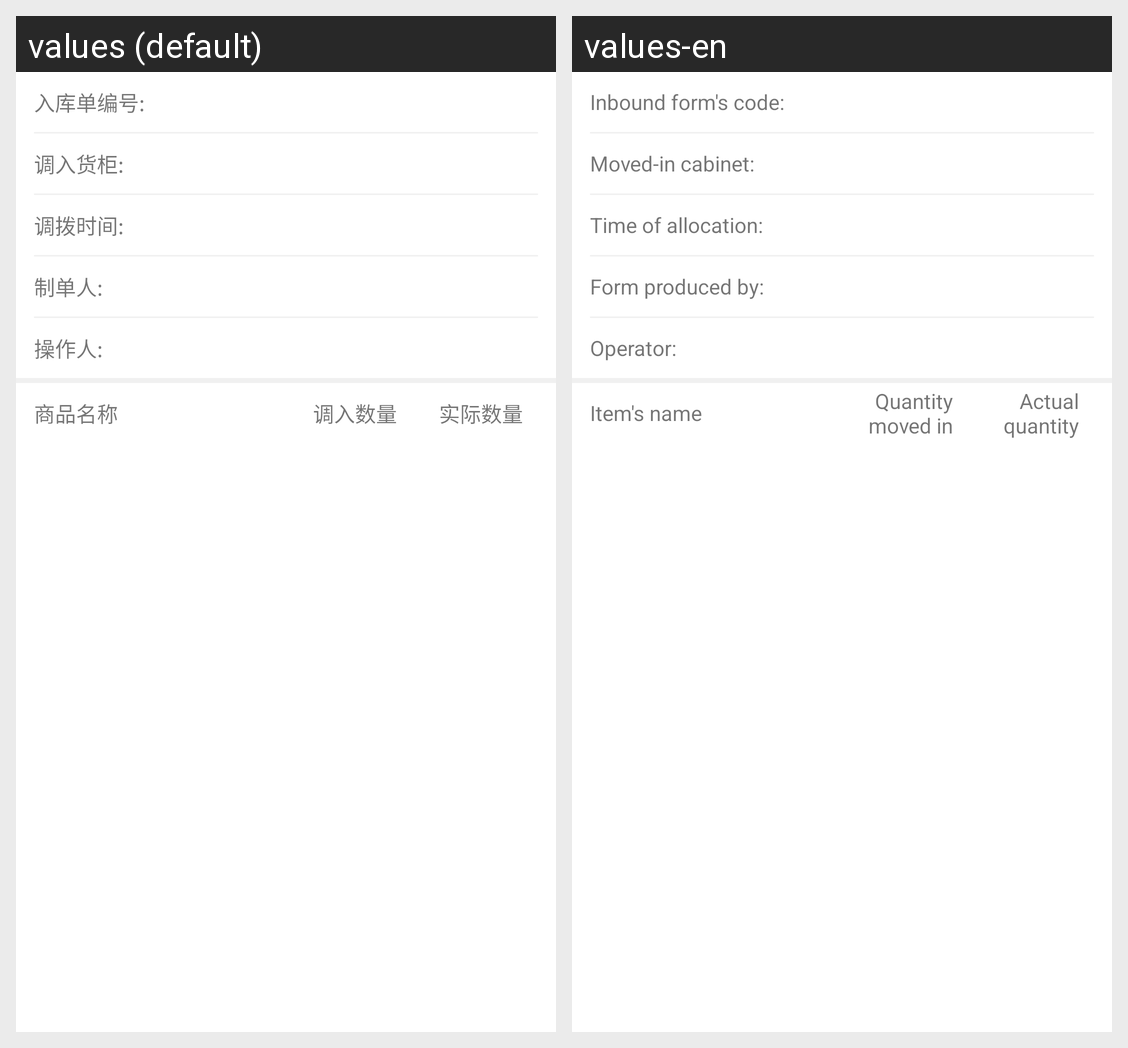

The same Android screen rendered under two of its app's locales, left to right. List the strings drawn on it with the default value and each locale's translation.
Android screen res/layout/activity_in_out_goods_detail.xml rendered under 2 locales, left to right: values (default), values-en. Device: Nexus 5 (rendered at 1080×1920; each locale shown at half size, 540×960, under a caption strip naming it); theme AppTheme.
Strings drawn on this screen, with the default value and each locale's value (text and hints the layout hard-codes, and strings that could not be matched under every locale, appear in the picture but are not listed):

text_input_code
  values: 入库单编号:
  values-en: Inbound form's code:

text_inputt_counter
  values: 调入货柜:
  values-en: Moved-in cabinet:

text_allot_time
  values: 调拨时间:
  values-en: Time of allocation:

text_person_zd
  values: 制单人:
  values-en: Form produced by:

text_person_cz
  values: 操作人:
  values-en: Operator:

text_goods_name
  values: 商品名称
  values-en: Item's name

text_input_count
  values: 调入数量
  values-en: Quantity moved in

text_sure_count
  values: 实际数量
  values-en: Actual quantity
